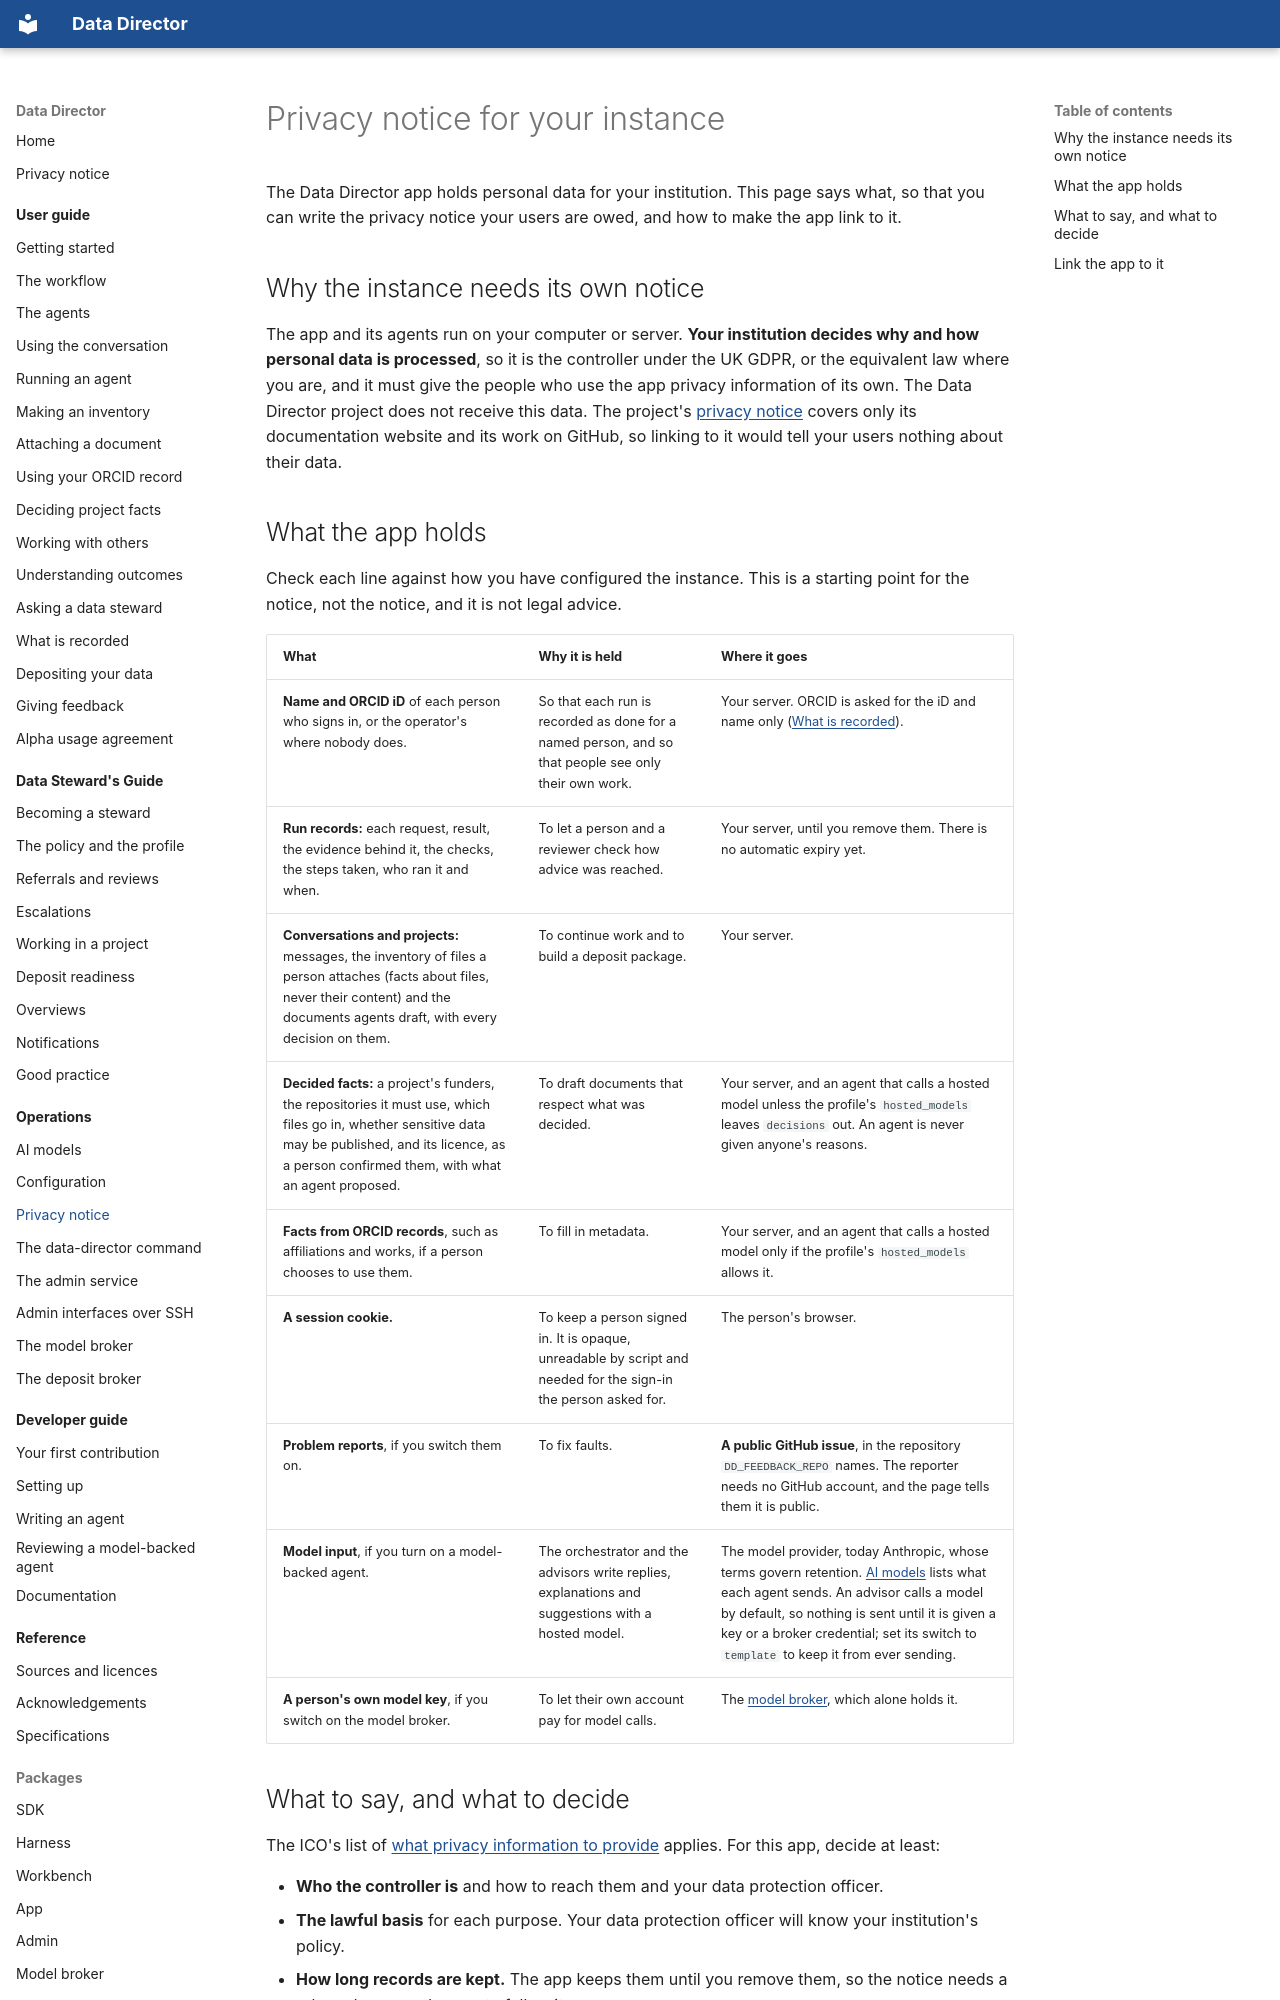

repository: data-director-agent/data-director · page: operations/privacy/index.html · generator: mkdocs

# Privacy notice for your instance

The Data Director app holds personal data for your institution. This page says what, so that you
can write the privacy notice your users are owed, and how to make the app link to it.

## Why the instance needs its own notice

The app and its agents run on your computer or server. **Your institution decides why and how
personal data is processed**, so it is the controller under the UK GDPR, or the equivalent law
where you are, and it must give the people who use the app privacy information of its own. The
Data Director project does not receive this data. The project's [privacy notice](../privacy.md) covers
only its documentation website and its work on GitHub, so linking to it would tell your users
nothing about their data.

## What the app holds

Check each line against how you have configured the instance. This is a starting point for the
notice, not the notice, and it is not legal advice.

| What | Why it is held | Where it goes |
|---|---|---|
| **Name and ORCID iD** of each person who signs in, or the operator's where nobody does. | So that each run is recorded as done for a named person, and so that people see only their own work. | Your server. ORCID is asked for the iD and name only ([What is recorded](../user-guide/records.md)). |
| **Run records:** each request, result, the evidence behind it, the checks, the steps taken, who ran it and when. | To let a person and a reviewer check how advice was reached. | Your server, until you remove them. There is no automatic expiry yet. |
| **Conversations and projects:** messages, the inventory of files a person attaches (facts about files, never their content) and the documents agents draft, with every decision on them. | To continue work and to build a deposit package. | Your server. |
| **Decided facts:** a project's funders, the repositories it must use, which files go in, whether sensitive data may be published, and its licence, as a person confirmed them, with what an agent proposed. | To draft documents that respect what was decided. | Your server, and an agent that calls a hosted model unless the profile's `hosted_models` leaves `decisions` out. An agent is never given anyone's reasons. |
| **Facts from ORCID records**, such as affiliations and works, if a person chooses to use them. | To fill in metadata. | Your server, and an agent that calls a hosted model only if the profile's `hosted_models` allows it. |
| **A session cookie.** | To keep a person signed in. It is opaque, unreadable by script and needed for the sign-in the person asked for. | The person's browser. |
| **Problem reports**, if you switch them on. | To fix faults. | **A public GitHub issue**, in the repository `DD_FEEDBACK_REPO` names. The reporter needs no GitHub account, and the page tells them it is public. |
| **Model input**, if you turn on a model-backed agent. | The orchestrator and the advisors write replies, explanations and suggestions with a hosted model. | The model provider, today Anthropic, whose terms govern retention. [AI models](ai-models.md) lists what each agent sends. An advisor calls a model by default, so nothing is sent until it is given a key or a broker credential; set its switch to `template` to keep it from ever sending. |
| **A person's own model key**, if you switch on the model broker. | To let their own account pay for model calls. | The [model broker](model-broker.md), which alone holds it. |
